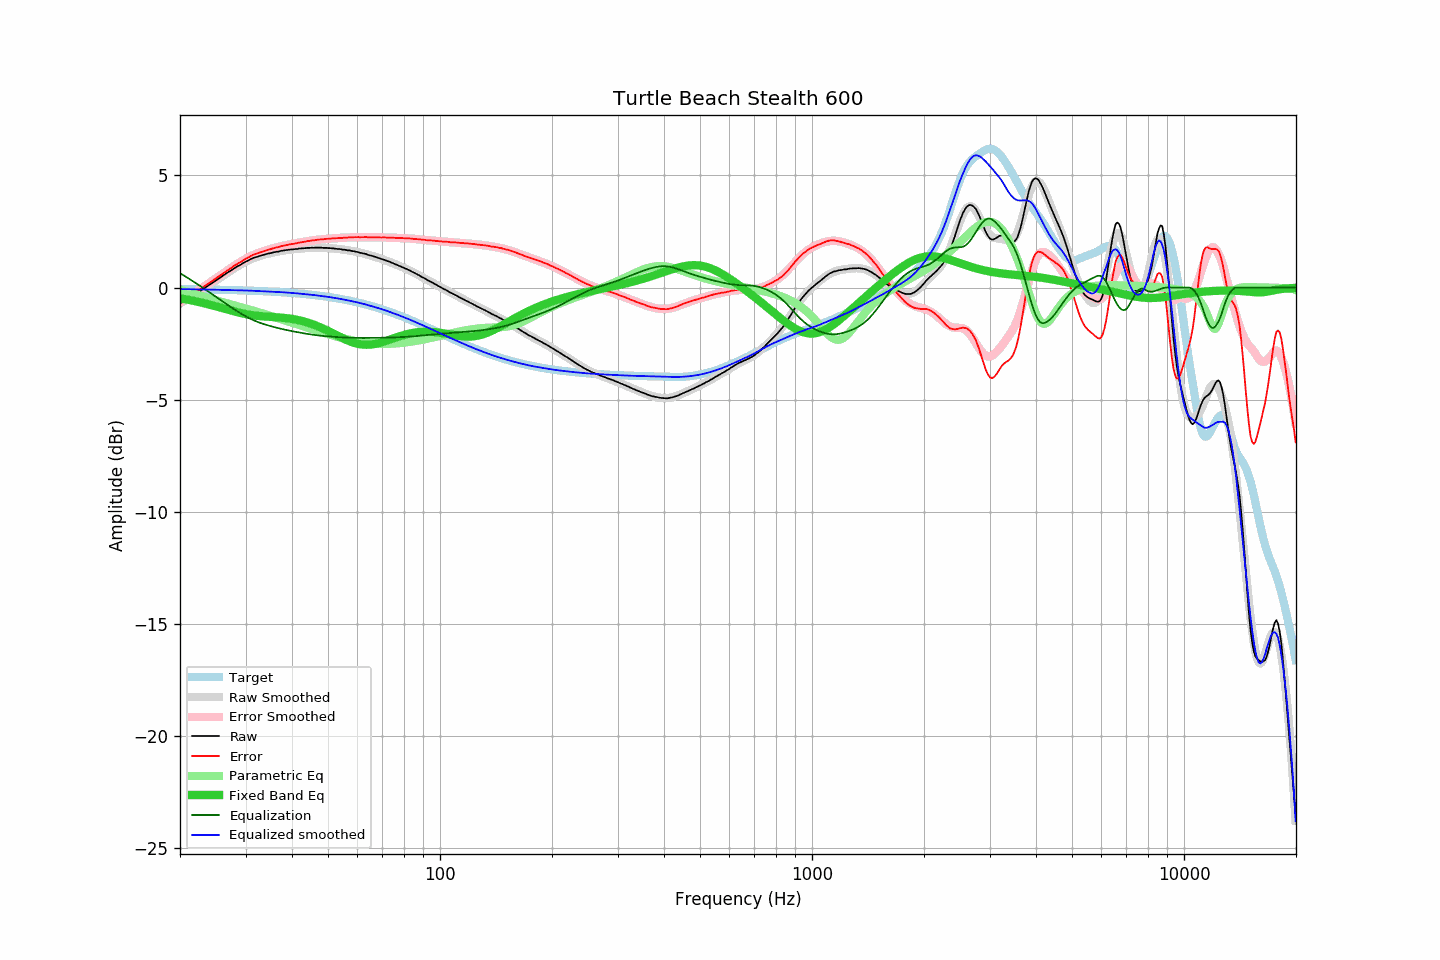

Values plotted in this chart, from the file beside it:
frequency, raw, error, smoothed, error_smoothed, equalization, parametric_eq, equalized_raw, equalized_smoothed, target
20.00, -0.71, -0.64, -0.71, -0.64, 0.64, -0.48, -0.07, -0.07, -0.07
20.20, -0.67, -0.60, -0.67, -0.60, 0.60, -0.49, -0.07, -0.07, -0.07
20.40, -0.63, -0.56, -0.63, -0.56, 0.56, -0.50, -0.07, -0.07, -0.07
20.61, -0.58, -0.51, -0.58, -0.51, 0.51, -0.52, -0.07, -0.07, -0.07
20.81, -0.54, -0.47, -0.54, -0.47, 0.47, -0.53, -0.07, -0.07, -0.07
21.02, -0.50, -0.43, -0.50, -0.42, 0.42, -0.54, -0.08, -0.07, -0.07
21.23, -0.45, -0.38, -0.45, -0.38, 0.38, -0.56, -0.07, -0.07, -0.07
21.44, -0.41, -0.33, -0.41, -0.33, 0.33, -0.57, -0.08, -0.08, -0.07
21.66, -0.36, -0.28, -0.36, -0.28, 0.28, -0.59, -0.07, -0.08, -0.08
21.87, -0.32, -0.24, -0.32, -0.24, 0.24, -0.60, -0.08, -0.08, -0.08
22.09, -0.27, -0.19, -0.27, -0.19, 0.19, -0.62, -0.08, -0.08, -0.08
22.31, -0.23, -0.15, -0.22, -0.14, 0.14, -0.63, -0.08, -0.08, -0.08
22.54, -0.18, -0.10, -0.18, -0.10, 0.10, -0.65, -0.08, -0.08, -0.08
22.76, -0.13, -0.05, -0.13, -0.05, 0.05, -0.66, -0.08, -0.08, -0.08
22.99, -0.08, 0.00, -0.08, -0.00, 0.00, -0.68, -0.08, -0.08, -0.08
23.22, -0.04, 0.04, -0.04, 0.05, -0.05, -0.70, -0.09, -0.08, -0.08
23.45, 0.01, 0.10, 0.01, 0.10, -0.10, -0.72, -0.09, -0.08, -0.08
23.69, 0.06, 0.15, 0.06, 0.15, -0.15, -0.74, -0.09, -0.09, -0.09
23.92, 0.11, 0.20, 0.11, 0.20, -0.20, -0.75, -0.08, -0.09, -0.09
24.16, 0.16, 0.25, 0.16, 0.25, -0.25, -0.77, -0.08, -0.09, -0.09
24.40, 0.20, 0.29, 0.21, 0.30, -0.30, -0.79, -0.09, -0.09, -0.09
24.65, 0.25, 0.34, 0.25, 0.35, -0.35, -0.81, -0.10, -0.09, -0.09
24.89, 0.30, 0.39, 0.30, 0.40, -0.40, -0.83, -0.09, -0.09, -0.09
25.14, 0.35, 0.45, 0.35, 0.45, -0.45, -0.85, -0.09, -0.09, -0.09
25.39, 0.40, 0.50, 0.40, 0.50, -0.50, -0.87, -0.09, -0.10, -0.10
25.65, 0.45, 0.55, 0.45, 0.55, -0.55, -0.89, -0.09, -0.10, -0.10
25.91, 0.49, 0.59, 0.50, 0.59, -0.59, -0.91, -0.10, -0.10, -0.10
26.16, 0.54, 0.64, 0.54, 0.64, -0.64, -0.93, -0.10, -0.10, -0.10
26.43, 0.59, 0.69, 0.59, 0.69, -0.69, -0.95, -0.10, -0.10, -0.10
26.69, 0.64, 0.75, 0.64, 0.74, -0.74, -0.97, -0.10, -0.10, -0.10
26.96, 0.69, 0.80, 0.68, 0.79, -0.79, -0.99, -0.10, -0.11, -0.11
27.23, 0.73, 0.84, 0.73, 0.84, -0.84, -1.01, -0.11, -0.11, -0.11
27.50, 0.77, 0.88, 0.78, 0.89, -0.89, -1.03, -0.12, -0.11, -0.11
27.77, 0.82, 0.93, 0.82, 0.93, -0.93, -1.05, -0.11, -0.11, -0.11
28.05, 0.87, 0.98, 0.87, 0.98, -0.98, -1.07, -0.11, -0.12, -0.11
28.33, 0.91, 1.03, 0.91, 1.03, -1.03, -1.09, -0.12, -0.12, -0.12
28.62, 0.96, 1.08, 0.95, 1.07, -1.07, -1.11, -0.11, -0.12, -0.12
28.90, 0.99, 1.11, 1.00, 1.12, -1.12, -1.12, -0.13, -0.12, -0.12
29.19, 1.03, 1.15, 1.04, 1.16, -1.16, -1.14, -0.13, -0.12, -0.12
29.48, 1.08, 1.21, 1.08, 1.21, -1.21, -1.15, -0.12, -0.13, -0.12
29.78, 1.12, 1.25, 1.12, 1.25, -1.25, -1.17, -0.13, -0.13, -0.13
30.08, 1.16, 1.29, 1.16, 1.29, -1.29, -1.18, -0.13, -0.13, -0.13
30.38, 1.19, 1.32, 1.19, 1.33, -1.33, -1.20, -0.14, -0.13, -0.13
30.68, 1.23, 1.37, 1.23, 1.36, -1.36, -1.21, -0.13, -0.13, -0.13
30.99, 1.27, 1.41, 1.26, 1.40, -1.40, -1.22, -0.13, -0.14, -0.14
31.30, 1.30, 1.44, 1.29, 1.43, -1.43, -1.23, -0.13, -0.14, -0.14
31.61, 1.33, 1.47, 1.32, 1.47, -1.47, -1.24, -0.13, -0.14, -0.14
31.93, 1.35, 1.50, 1.35, 1.50, -1.50, -1.25, -0.15, -0.15, -0.15
32.24, 1.37, 1.52, 1.38, 1.52, -1.52, -1.26, -0.15, -0.15, -0.15
32.57, 1.40, 1.55, 1.40, 1.55, -1.55, -1.27, -0.15, -0.15, -0.15
32.89, 1.42, 1.58, 1.42, 1.58, -1.58, -1.27, -0.16, -0.16, -0.15
33.22, 1.44, 1.60, 1.44, 1.60, -1.60, -1.28, -0.16, -0.16, -0.16
33.55, 1.46, 1.62, 1.46, 1.63, -1.63, -1.29, -0.17, -0.16, -0.16
33.89, 1.48, 1.65, 1.48, 1.65, -1.65, -1.29, -0.17, -0.17, -0.16
34.23, 1.50, 1.67, 1.50, 1.67, -1.67, -1.30, -0.17, -0.17, -0.17
34.57, 1.52, 1.69, 1.52, 1.69, -1.69, -1.30, -0.17, -0.17, -0.17
34.92, 1.53, 1.71, 1.53, 1.71, -1.71, -1.31, -0.18, -0.18, -0.18
35.27, 1.55, 1.73, 1.55, 1.73, -1.73, -1.31, -0.18, -0.18, -0.18
35.62, 1.57, 1.75, 1.57, 1.75, -1.75, -1.32, -0.18, -0.18, -0.18
35.97, 1.58, 1.77, 1.58, 1.77, -1.77, -1.32, -0.19, -0.19, -0.19
... 635 more rows
